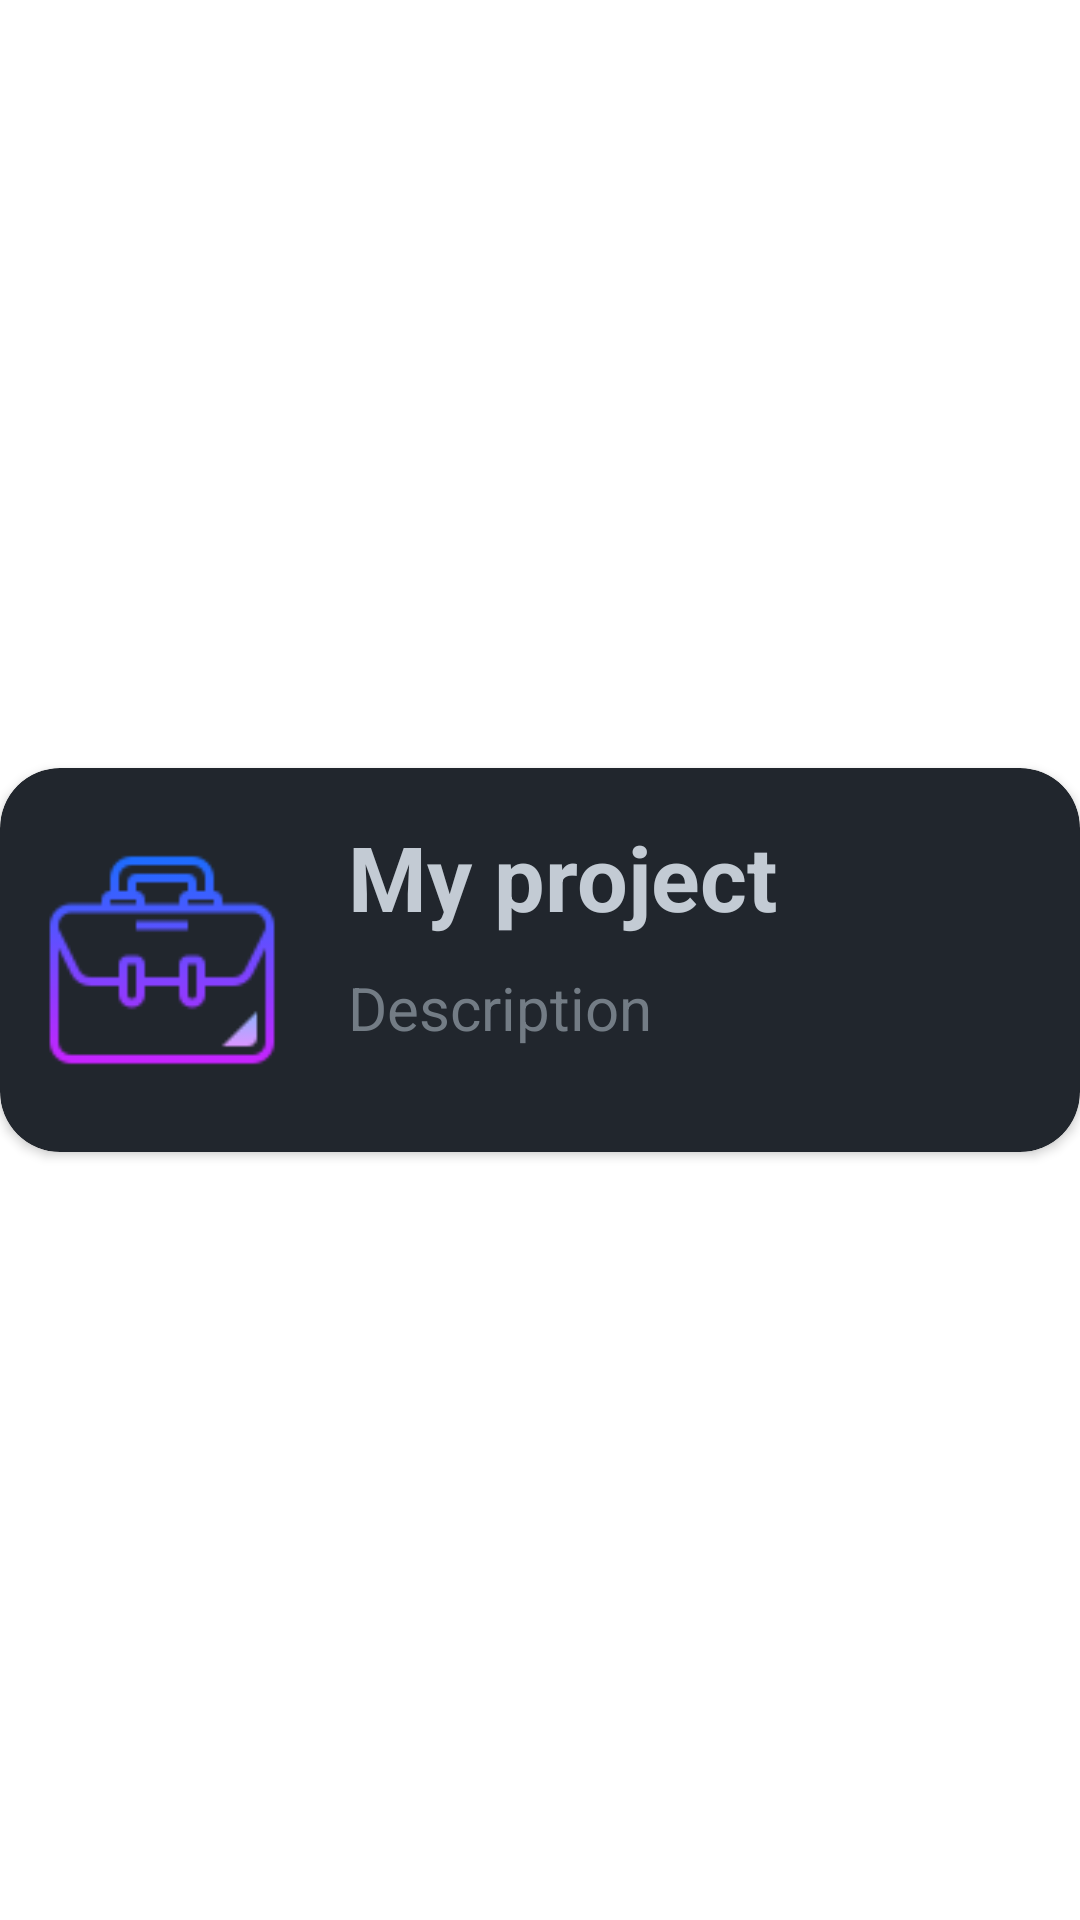

Here is an Android app screen rendered from its layout file. Give the layout XML and the strings, colors and styles it references.
<!-- AndroidManifest.xml: application theme Theme.PortfolioApp -->
<!-- res/layout/view_item.xml -->
<?xml version="1.0" encoding="utf-8"?>
<androidx.constraintlayout.widget.ConstraintLayout xmlns:android="http://schemas.android.com/apk/res/android"
    xmlns:app="http://schemas.android.com/apk/res-auto"
    android:layout_width="match_parent"
    android:layout_height="wrap_content">

    <androidx.cardview.widget.CardView
        android:id="@+id/mainCard"
        android:layout_width="match_parent"
        android:layout_height="wrap_content"
        android:layout_marginTop="8dp"
        android:layout_marginBottom="8dp"
        app:cardBackgroundColor="@color/black_background_light"
        app:cardCornerRadius="20dp"
        app:layout_constraintBottom_toBottomOf="parent"
        app:layout_constraintEnd_toEndOf="parent"
        app:layout_constraintStart_toStartOf="parent"
        app:layout_constraintTop_toTopOf="parent">

        <LinearLayout
            android:id="@+id/cardLayout"
            android:layout_width="match_parent"
            android:layout_height="match_parent"
            android:orientation="horizontal"
            android:paddingLeft="8dp"
            android:paddingTop="16dp"
            android:paddingRight="8dp"
            android:paddingBottom="16dp">

            <ImageView
                android:id="@+id/cardLogo"
                android:layout_width="200dp"
                android:layout_height="match_parent"
                android:layout_marginRight="16dp"
                android:layout_weight="1"
                app:srcCompat="@drawable/project_portfolio" />

            <LinearLayout
                android:id="@+id/textLayout"
                android:layout_width="match_parent"
                android:layout_height="match_parent"
                android:layout_weight="1"
                android:orientation="vertical">

                <TextView
                    android:id="@+id/cardTitle"
                    android:layout_width="match_parent"
                    android:layout_height="wrap_content"
                    android:layout_marginBottom="10dp"
                    android:text="@string/project_example_title"
                    android:textColor="@color/text_light"
                    android:textSize="30sp"
                    android:textStyle="bold" />

                <TextView
                    android:id="@+id/cardDescription"
                    android:layout_width="match_parent"
                    android:layout_height="wrap_content"
                    android:text="@string/project_example_description"
                    android:textColor="@color/text_dark"
                    android:textSize="20sp" />
            </LinearLayout>
        </LinearLayout>
    </androidx.cardview.widget.CardView>
</androidx.constraintlayout.widget.ConstraintLayout>
<!-- resources referenced by this layout -->
<resources>
  <color name="black_background_light">#21262D</color>
  <color name="text_dark">#737C85</color>
  <color name="text_light">#C3CBD4</color>
  <!-- drawable project_portfolio: png bitmap (drawable-v24, 2408 bytes) -->
  <string name="project_example_description">Description</string>
  <string name="project_example_title">My project</string>
  <style name="Theme.PortfolioApp" parent="Theme.MaterialComponents.DayNight.NoActionBar">
          
          <item name="colorPrimary">@color/purple_500</item>
          <item name="colorPrimaryVariant">@color/purple_700</item>
          <item name="colorOnPrimary">@color/white</item>
          
          <item name="colorSecondary">@color/teal_200</item>
          <item name="colorSecondaryVariant">@color/teal_700</item>
          <item name="colorOnSecondary">@color/black</item>
          
          <item name="android:statusBarColor">?attr/colorPrimaryVariant</item>
          
      </style>
  <color name="purple_500">#FF6200EE</color>
  <color name="purple_700">#FF3700B3</color>
  <color name="white">#FFFFFFFF</color>
  <color name="teal_200">#FF03DAC5</color>
  <color name="teal_700">#FF018786</color>
  <color name="black">#FF000000</color>
</resources>
